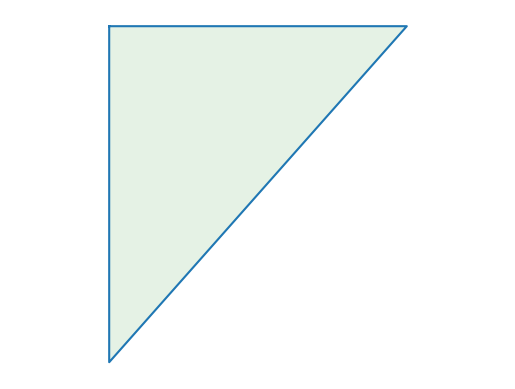

This chart was generated by the following Python code:
import numpy as np
import matplotlib.pyplot as plt
import random

floor_x = np.array([1, 2, 3, 4, 5, 6])
floor_y = np.repeat(40, 6)

ceil_x = np.array([1, 2, 3, 4, 5, 6])
ceil_y = np.repeat(20, 6)

colors = ["b", "g", "r", "c", "m", "y", "k"]


def kare_ciz():
    possible_pos_X = []

    for j in range(6):
        possible_pos_X.append([floor_x[j], floor_y[1]])
    print(possible_pos_X)
    print("""""")
    possible_pos_Y = []
    for i in range(6):
        possible_pos_Y.append([ceil_x[i], ceil_y[1]])
    print(possible_pos_Y)
    selected_x = random.sample(possible_pos_X, 2)
    selected_x2 = random.choice(possible_pos_X)

    selected_y = random.sample(possible_pos_Y, 2)
    selected_y2 = random.choice(possible_pos_Y)
    print([selected_x], [selected_y])

    draw_x = (selected_x[0], selected_x[1], selected_y[0], selected_y[1], selected_x[0])
    draw_y = ([40, 40, 20, 20, 40])
    plt.fill(draw_x, draw_y, color=random.choice(colors), alpha=0.1)
    plt.plot(draw_x, draw_y)


def altUcgen_ciz():
    possible_pos_X = []

    for j in range(6):
        possible_pos_X.append([floor_x[j], floor_y[1]])
    print(possible_pos_X)
    print("""""")
    possible_pos_Y = []
    for i in range(6):
        possible_pos_Y.append([ceil_x[i], ceil_y[1]])
    print(possible_pos_Y)
    selected_x = random.sample(possible_pos_X, 1)
    selected_x2 = random.choice(possible_pos_X)

    selected_y = random.sample(possible_pos_Y, 2)
    selected_y2 = random.choice(possible_pos_Y)

    print([selected_x], [selected_y])

    draw_x = (selected_x[0], selected_y[0], selected_y[1], selected_x[0])
    draw_y = ([40, 20, 20, 40])
    plt.fill(draw_x, draw_y, color=random.choice(colors), alpha=0.1)
    plt.plot(draw_x, draw_y)


def ustUcgen_ciz():
    possible_pos_X = []

    for j in range(6):
        possible_pos_X.append([floor_x[j], floor_y[1]])
    print(possible_pos_X)
    print("""""")
    possible_pos_Y = []
    for i in range(6):
        possible_pos_Y.append([ceil_x[i], ceil_y[1]])
    print(possible_pos_Y)
    selected_x = random.sample(possible_pos_X, 2)
    selected_x2 = random.choice(possible_pos_X)

    selected_y = random.sample(possible_pos_Y, 1)
    selected_y2 = random.choice(possible_pos_Y)
    print([selected_x], [selected_y])

    draw_x = (selected_x[0], selected_x[1], selected_y[0], selected_x[0])
    draw_y = ([40, 40, 20, 40])
    plt.fill(draw_x, draw_y, color=random.choice(colors), alpha=0.1)
    plt.plot(draw_x, draw_y)


def dikdortgen_ciz():
    print("4")


# plt.scatter(floor_x,floor_y)
# plt.scatter(ceil_x,ceil_y)

shapes = ["kare", "ustUcgen", "altUcgen"]

choice = random.choice(shapes)
print(choice)
if (choice == "kare"):
    kare_ciz()

if (choice == "ustUcgen"):
    ustUcgen_ciz()
if (choice == "altUcgen"):
    altUcgen_ciz()
if (choice == "dikdortgen"):
    dikdortgen_ciz()

plt.ylim(19, 41)
plt.xlim(1, 6)
plt.axis('off')
plt.show()